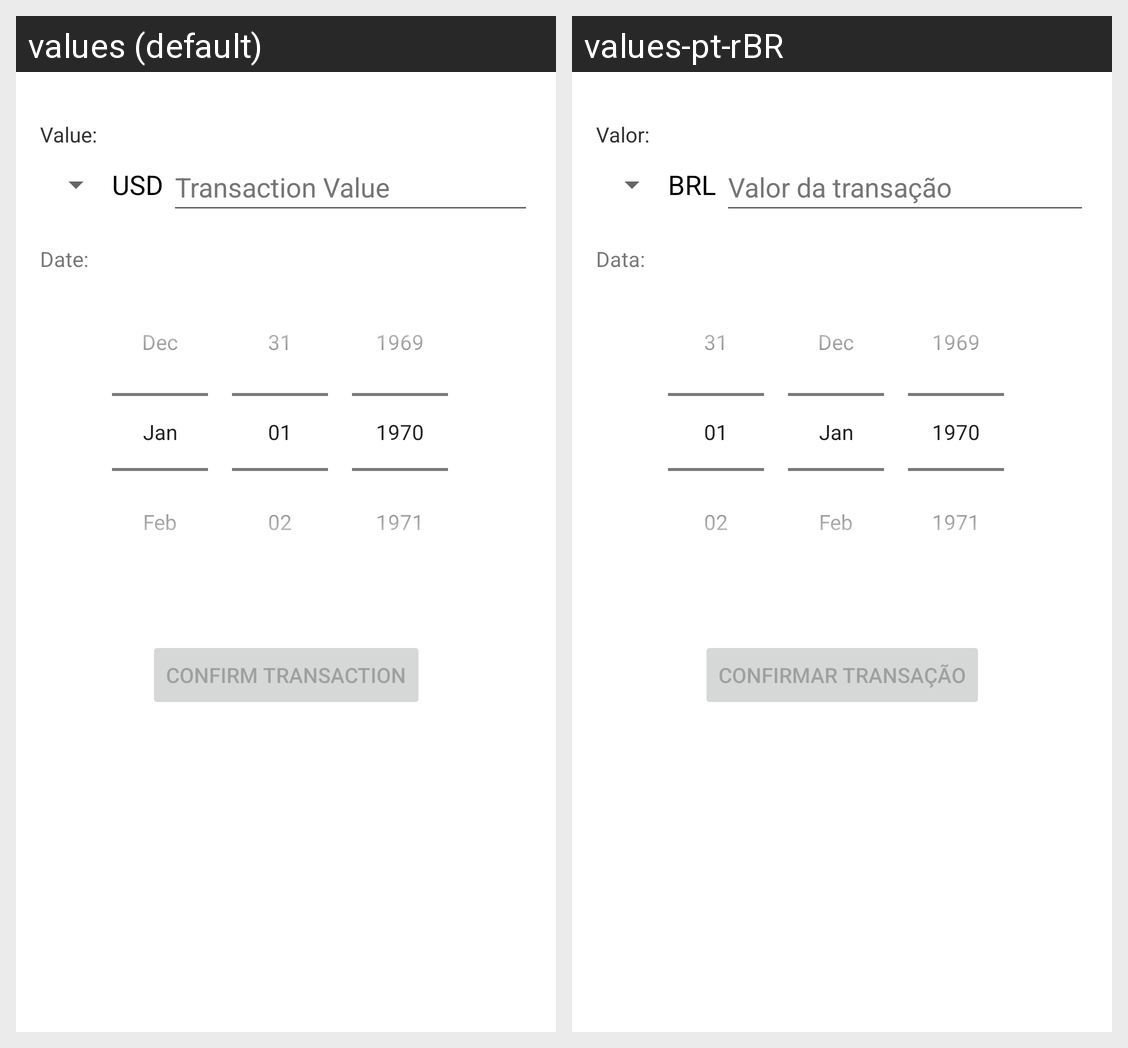

Translations of the strings shown on this Android screen, per locale in the grid:
Android screen res/layout/activity_add_transaction.xml rendered under 2 locales, left to right: values (default), values-pt-rBR. Device: Nexus 5 (rendered at 1080×1920; each locale shown at half size, 540×960, under a caption strip naming it); theme Theme.KoinBallance.
Strings drawn on this screen, with the default value and each locale's value (text and hints the layout hard-codes, and strings that could not be matched under every locale, appear in the picture but are not listed):

value_field
  values: Value:
  values-pt-rBR: Valor:

default_currency
  values: USD
  values-pt-rBR: BRL

value_hint
  values: Transaction Value
  values-pt-rBR: Valor da transação

date_field
  values: Date:
  values-pt-rBR: Data:

confirm_transaction
  values: Confirm Transaction
  values-pt-rBR: Confirmar Transação
